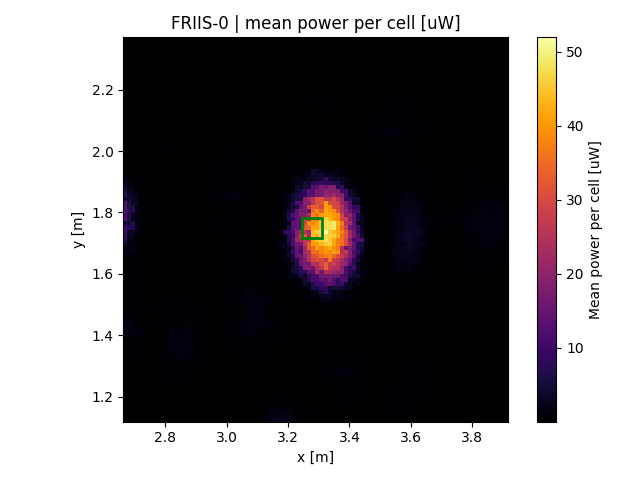

Source data for this figure (header and first rows):
x, y, z
2.67, 1.125, 1e-06
2.67, 1.138, 1e-06
2.67, 1.151, 9e-06
2.67, 1.164, 1e-06
2.67, 1.177, 1.5e-05
2.67, 1.19, 4e-06
2.67, 1.203, 1e-05
2.67, 1.216, 1e-06
2.67, 1.229, 9e-06
2.67, 1.242, 5.5e-06
2.67, 1.255, 9e-06
2.67, 1.268, 0.0004225
2.67, 1.281, 0.006043
2.67, 1.294, 0.02924
2.67, 1.307, 0.08631
2.67, 1.321, 0.2746
2.67, 1.334, 0.3102
2.67, 1.347, 0.3102
2.67, 1.36, 0.3994
2.67, 1.373, 0.6433
2.67, 1.386, 0.804
2.67, 1.399, 0.804
2.67, 1.412, 1.311
2.67, 1.425, 1.289
2.67, 1.438, 1.289
2.67, 1.451, 1.121
2.67, 1.464, 0.976
2.67, 1.477, 0.976
2.67, 1.49, 0.7562
2.67, 1.503, 0.49
2.67, 1.516, 0.49
2.67, 1.529, 0.2421
2.67, 1.542, 0.2721
2.67, 1.555, 0.2721
2.67, 1.568, 0.3136
2.67, 1.581, 0.2665
2.67, 1.594, 0.3226
2.67, 1.607, 0.3226
2.67, 1.621, 0.5693
2.67, 1.634, 0.5693
2.67, 1.647, 0.2652
2.67, 1.66, 1.589
2.67, 1.673, 1.432
2.67, 1.686, 1.432
2.67, 1.699, 4.824
2.67, 1.712, 7.979
2.67, 1.725, 8.201
2.67, 1.738, 10.77
2.67, 1.751, 10.77
2.67, 1.764, 4.578
2.67, 1.777, 13.44
2.67, 1.79, 11.53
2.67, 1.803, 12.99
2.67, 1.816, 12.88
2.67, 1.829, 12.88
2.67, 1.842, 4.144
2.67, 1.855, 7.558
2.67, 1.868, 6.143
2.67, 1.881, 3.554
2.67, 1.894, 3.554
... 9,156 more rows
